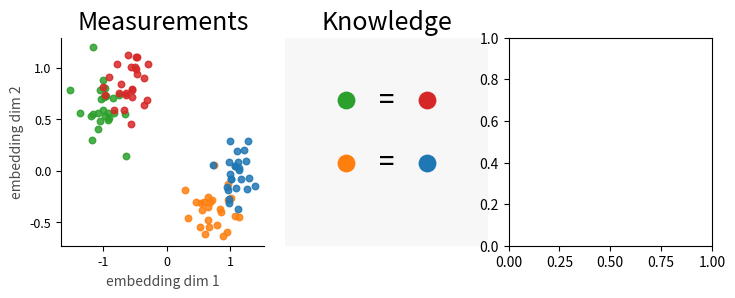

Here is the Python script that generated this plot: (Note: this script raises an exception after producing the figure.)
# ---
# jupyter:
#   jupytext:
#     cell_metadata_filter: -all
#     notebook_metadata_filter: all
#     text_representation:
#       extension: .py
#       format_name: percent
#       format_version: '1.3'
#       jupytext_version: 1.18.1
#   kernelspec:
#     display_name: Python 3 (ipykernel)
#     language: python
#     name: python3
#   language_info:
#     codemirror_mode:
#       name: ipython
#       version: 3
#     file_extension: .py
#     mimetype: text/x-python
#     name: python
#     nbconvert_exporter: python
#     pygments_lexer: ipython3
#     version: 3.11.14
# ---

# %%
import numpy as np
import matplotlib.pyplot as plt

rng = np.random.default_rng(3)

# -------------------------
# Synthetic embedding points
# -------------------------
centers = {
    "green":  np.array([-1.0,  0.6]),
    "red":    np.array([-0.6,  0.9]),
    "orange": np.array([ 0.7, -0.4]),
    "blue":   np.array([ 1.1, -0.1]),
}

colors = {
    "green":  "#2ca02c",
    "red":    "#d62728",
    "orange": "#ff7f0e",
    "blue":   "#1f77b4",
}

def cloud(center, n=25, scale=0.18):
    return center + rng.normal(0, scale, size=(n, 2))

points = {k: cloud(v) for k, v in centers.items()}

# -------------------------
# Figure layout
# -------------------------
fig, axes = plt.subplots(
    1, 3, figsize=(8.4, 2.7),
    gridspec_kw={
        "wspace": 0.10,
        "right": 0.90 
    }
)

# -------------------------
# Panel 1 — What we measure
# -------------------------
ax = axes[0]
for k in points:
    ax.scatter(points[k][:, 0], points[k][:, 1],
               s=22, color=colors[k], alpha=0.85)

ax.set_title("Measurements", fontsize=18)
ax.set_xlabel("embedding dim 1")
ax.set_ylabel("embedding dim 2")
ax.spines["top"].set_visible(False)
ax.spines["right"].set_visible(False)
ax.tick_params(axis="both", which="both", labelsize=9)
ax.xaxis.label.set_alpha(0.7)
ax.yaxis.label.set_alpha(0.7)

# -------------------------
# Panel 2 — What we know
# -------------------------
ax = axes[1]

# Symbols
ax.scatter([0.30], [0.70], s=140, color=colors["green"])
ax.scatter([0.70], [0.70], s=140, color=colors["red"])
ax.text(0.50, 0.70, "=", fontsize=20, ha="center", va="center")

ax.scatter([0.30], [0.40], s=140, color=colors["orange"])
ax.scatter([0.70], [0.40], s=140, color=colors["blue"])
ax.text(0.50, 0.40, "=", fontsize=20, ha="center", va="center")

ax.set_title("Knowledge", fontsize=18)
ax.set_xlim(0, 1)
ax.set_ylim(0, 1)
ax.set_xticks([])
ax.set_yticks([])
for spine in ax.spines.values():
    spine.set_visible(False)
ax.set_facecolor("#f7f7f7")
bbox = ax.get_position()
rect = Rectangle(
    (bbox.x0, 0),
    bbox.width,
    1.0,
    transform=fig.transFigure,
    color="#f7f7f7",
    zorder=0,
    linewidth=0
)
fig.add_artist(rect)

# -------------------------
# Panel 3 — What we want to know
# -------------------------
ax = axes[2]

ax.scatter([0.35], [0.6], s=140, color=colors["green"])
ax.scatter([0.65], [0.6], s=140, color=colors["orange"])
ax.text(0.50, 0.6, "?", fontsize=24, ha="center", va="center")

ax.set_title("Hypothesis", fontsize=18)
ax.set_xlim(0, 1)
ax.set_ylim(0, 1)
ax.set_xticks([])
ax.set_yticks([])
for spine in ax.spines.values():
    spine.set_visible(False)

plt.tight_layout()
plt.show()

# %%
save_path="../docs/assets/images/biounfold-014-measurements-knowledge-hypothesis.png"
pad_fraction = 0.02  # adjust this to taste (1–3% usually enough)
dpi=200
width_px = 1200
height_px = 639
pad_inches = (height_px / dpi) * pad_fraction

# 3) Save without transforming the plot
fig.savefig(
    save_path,
    dpi=dpi,
    bbox_inches="tight",   # include legends & titles
    pad_inches=pad_inches, # proportional white space
)

# %%
